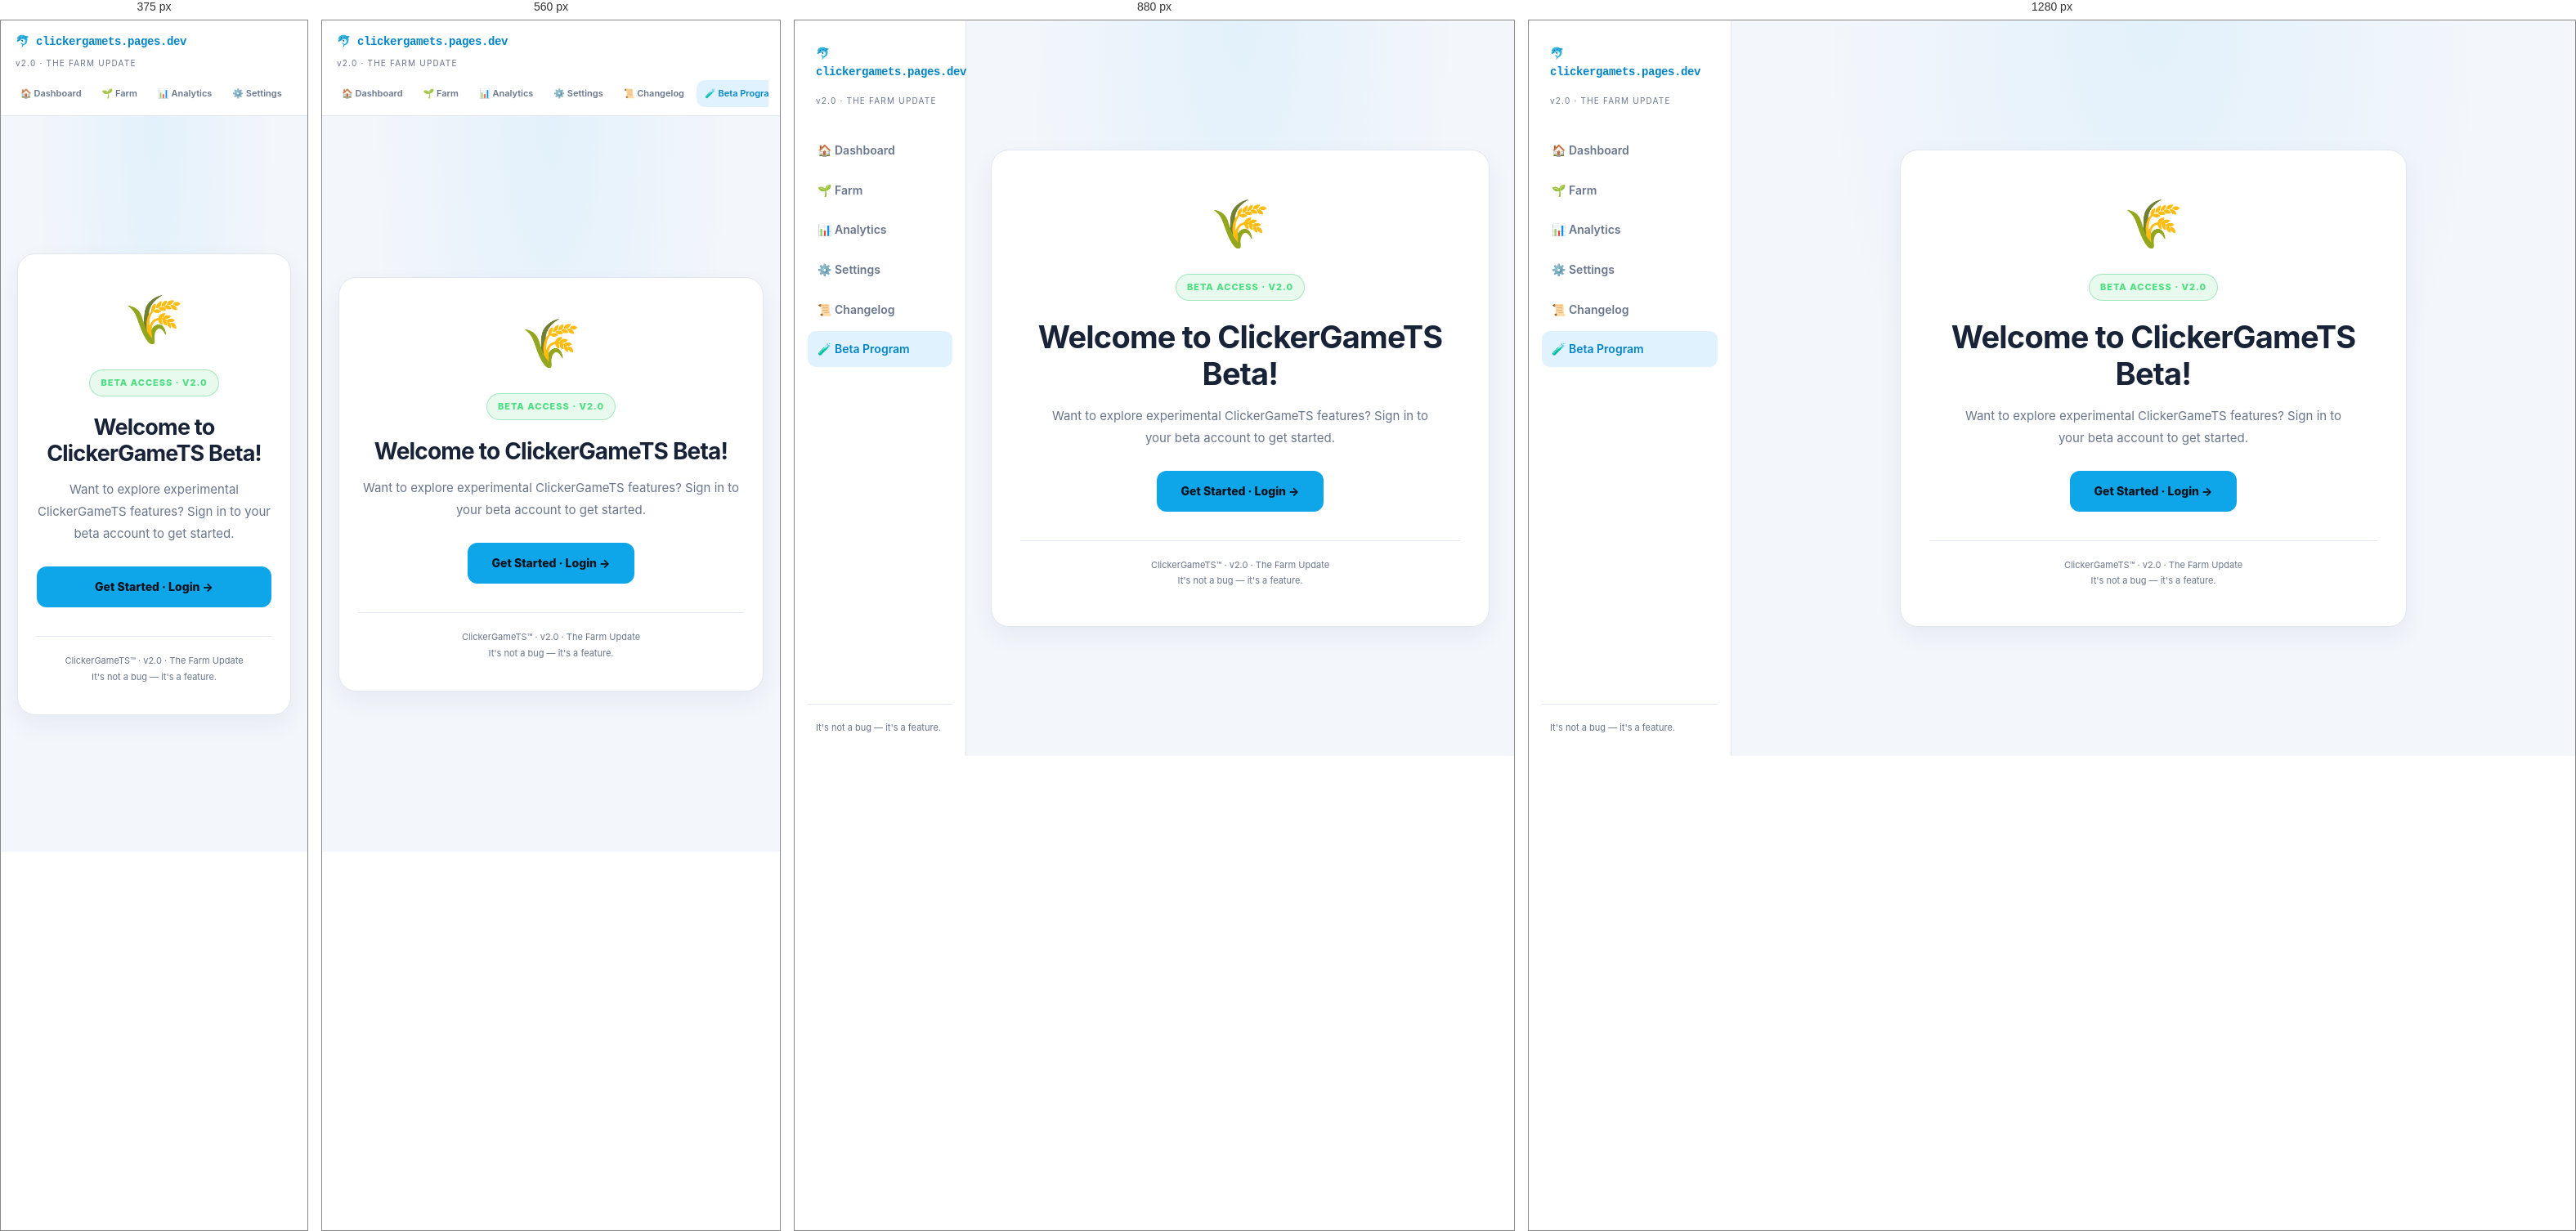
Rendered at 375 px, 560 px, 880 px and 1280 px, left to right.

<!-- file: beta.html -->


<!doctype html>
<html lang="en">
<head>
    <meta charset="utf-8">
    <meta name="viewport" content="width=device-width, initial-scale=1">
    <meta name="theme-color" content="#080d19">

    <title>ClickerGameTS v2.0 — Beta Program</title>

    <!-- Shared dashboard/sidebar styles -->
    <link rel="stylesheet" href="style.css">

    <!-- Beta page styles -->
    <link rel="stylesheet" href="beta.css">
    <script>
    (() => {
        function applyTheme(theme) {
            document.documentElement.dataset.theme =
                theme === "dark" ? "dark" : "light";
        }

        try {
            applyTheme(localStorage.getItem("app_theme"));
        } catch {
            applyTheme("light");
        }

        window.addEventListener("storage", event => {
            if (event.key === "app_theme") {
                applyTheme(event.newValue);
            }
        });
    })();
    </script>

</head>

<body>
<div class="app-container">

    <!-- Sidebar: matches index.html -->
    <aside class="sidebar-menu">

        <div class="menu-logo">
            🐬 clickergamets.pages.dev
        </div>

        <div class="sidebar-version">
            v2.0 · THE FARM UPDATE
        </div>

        <nav aria-label="Main navigation">
            <ul class="menu-links">

                <li>
                    <a class="nav-link" href="index.html#dashboard">
                        🏠 Dashboard
                    </a>
                </li>

                <li>
                    <a class="nav-link" href="index.html#farm">
                        🌱 Farm
                    </a>
                </li>

                <li>
                    <a class="nav-link" href="index.html#analytics">
                        📊 Analytics
                    </a>
                </li>

                <li>
                    <a class="nav-link" href="index.html#settings">
                        ⚙️ Settings
                    </a>
                </li>

                <li>
                    <a class="nav-link" href="index.html#changelog">
                        📜 Changelog
                    </a>
                </li>

                <li>
                    <a class="nav-link active-link"
                       href="beta.html"
                       aria-current="page">
                        🧪 Beta Program
                    </a>
                </li>

            </ul>
        </nav>

        <div class="sidebar-footer">
            It's not a bug — it's a feature.
        </div>

    </aside>

    <!-- Beta content -->
    <main class="main-content beta-main">

        <section class="beta-card" aria-labelledby="beta-title">

            <div class="beta-logo" aria-hidden="true">🌾</div>

            <span class="beta-badge">
                BETA ACCESS · V2.0
            </span>

            <h1 id="beta-title">
                Welcome to ClickerGameTS Beta!
            </h1>

            <p>
                Want to explore experimental ClickerGameTS features?
                Sign in to your beta account to get started.
            </p>

            <a
                class="beta-login-button"
                href="https://aleemisme.pythonanywhere.com/"
            >
                Get Started · Login →
            </a>

            <footer class="beta-footer">
                ClickerGameTS™ · v2.0 · The Farm Update
                <br>
                It's not a bug — it's a feature.
            </footer>

        </section>

    </main>

</div>
</body>
</html>

/* @media block from style.css */
@media(max-width:1000px){.sidebar-menu{width:210px;flex-basis:210px}.main-content{width:calc(100% - 210px)}.game-grid,.farm-layout{grid-template-columns:1fr}.shop-column{display:grid;grid-template-columns:1fr 1fr;gap:14px}.shop-column .dashboard-card{margin-bottom:0}.milestone-grid{grid-template-columns:repeat(2,minmax(0,1fr))}}

/* @media block from style.css */
@media(max-width:700px){.app-container{display:block}.sidebar-menu{width:100%;padding:14px 14px 10px;border-right:0;border-bottom:1px solid var(--border);gap:5px}.menu-logo{padding:2px 4px}.sidebar-version{padding:0 4px 8px}.menu-links{display:flex;overflow-x:auto;gap:5px}.nav-link{padding:8px 10px;white-space:nowrap;font-size:11px}.sidebar-footer{display:none}.main-content{width:100%;padding:20px 14px}.topbar{align-items:flex-start;flex-direction:column}.topbar-status{align-self:flex-start}.shop-column{display:block}.shop-column .dashboard-card{margin-bottom:15px}.hero-banner{padding:20px}.hero-emoji{font-size:56px}.stats-grid{grid-template-columns:repeat(2,minmax(0,1fr))}.farm-summary{grid-template-columns:1fr}.farm-summary .summary-card{padding:13px}.setting-row{align-items:flex-start;flex-direction:column}.setting-row input[type=text],.setting-row input[type=file]{max-width:100%;width:100%}}

/* @media block from style.css */
@media(max-width:420px){.dashboard-card{padding:15px}.farm-plots,.milestone-grid{grid-template-columns:1fr}.farm-plot{min-height:135px}.card-heading h2{font-size:26px}.app-footer{display:grid}.hero-emoji{font-size:42px}}

/* @media block from beta.css */
@media (max-width: 760px) {
    .beta-main {
        padding: 20px;
    }

    .beta-card {
        padding: 35px 23px;
    }
}

/* @media block from beta.css */
@media (max-width: 420px) {
    .beta-card h1 {
        font-size: 27px;
    }

    .beta-login-button {
        width: 100%;
        padding: 14px 15px;
    }
}